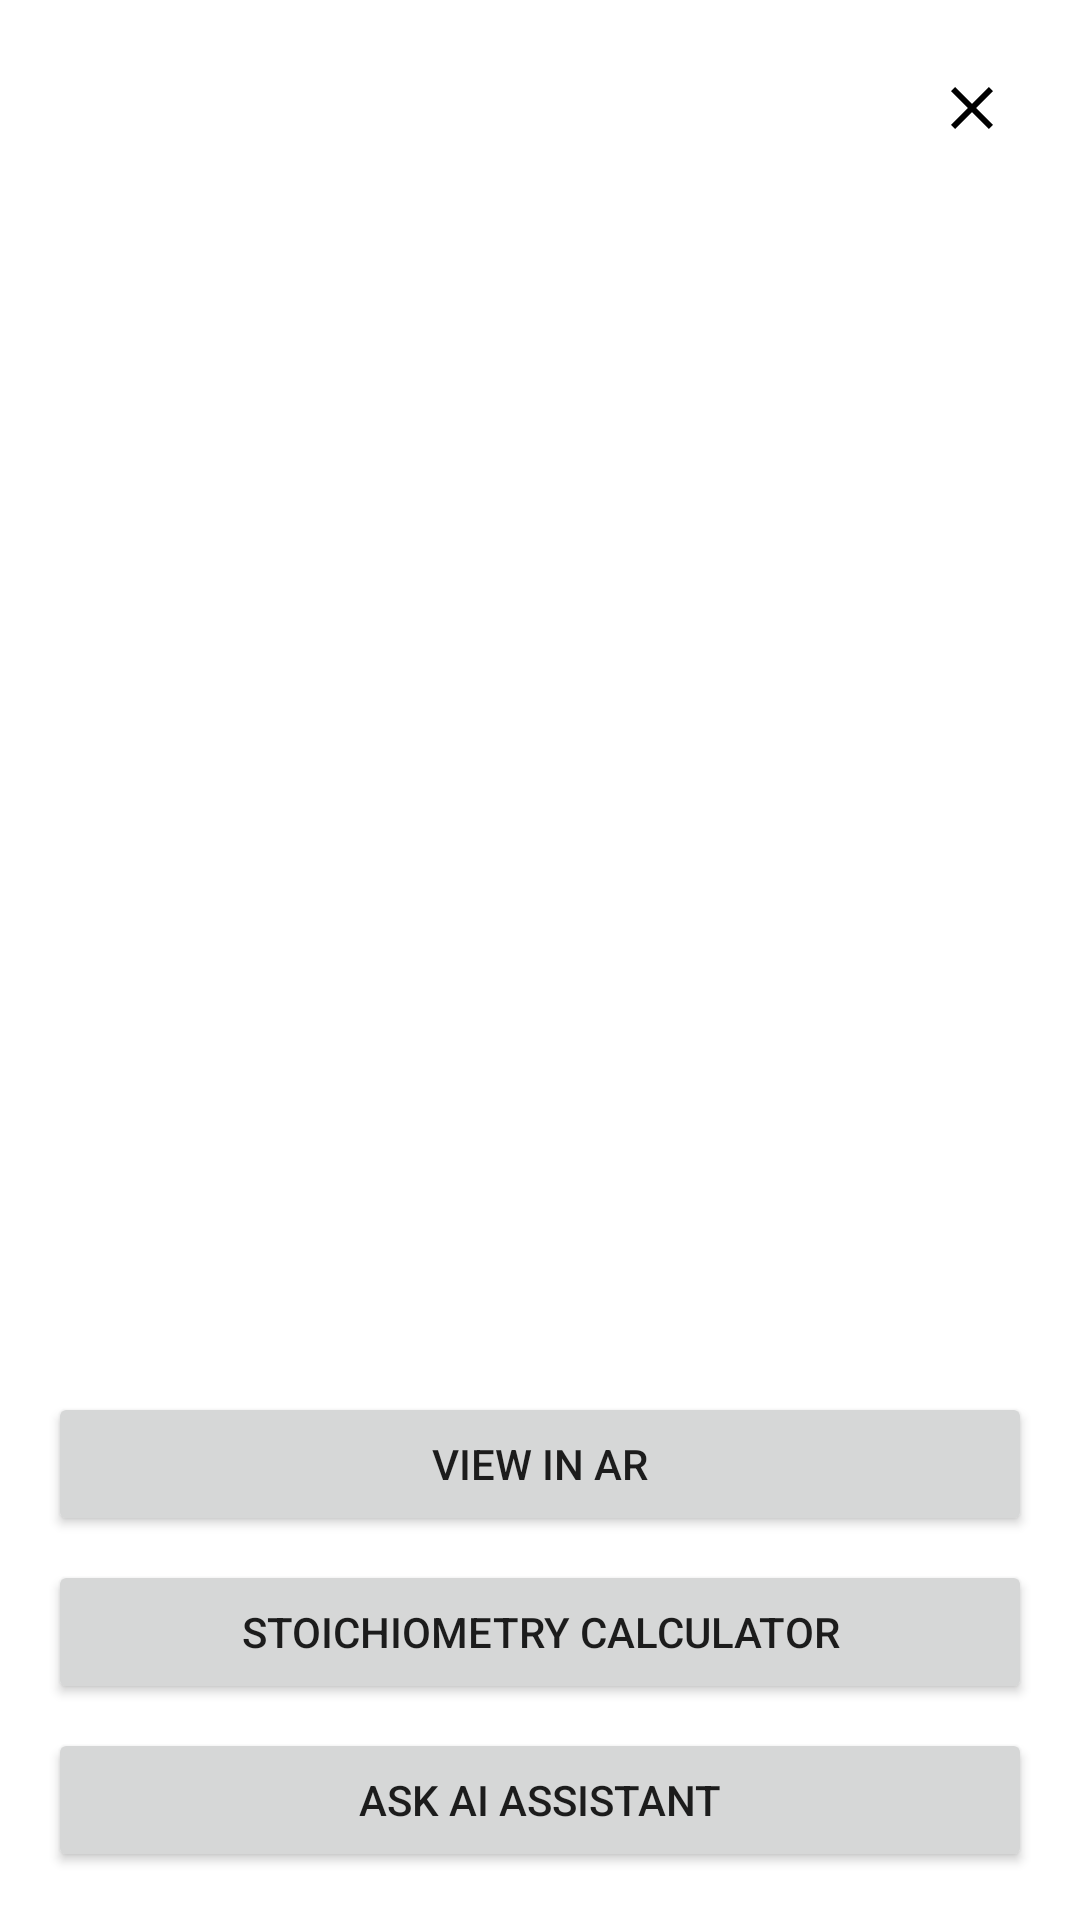

Layout XML and referenced resources for this Android screen:
<!-- AndroidManifest.xml: application theme Theme.OmniscientScanner -->
<!-- res/layout/activity_preview.xml -->
<?xml version="1.0" encoding="utf-8"?>

<androidx.constraintlayout.widget.ConstraintLayout xmlns:android="http://schemas.android.com/apk/res/android"
    xmlns:app="http://schemas.android.com/apk/res-auto"
    xmlns:tools="http://schemas.android.com/tools"
    android:layout_width="match_parent"
    android:layout_height="match_parent"
    tools:context=".ui.PreviewActivity">

    <ImageView
        android:id="@+id/preview_image"
        android:layout_width="0dp"
        android:layout_height="0dp"
        android:scaleType="centerCrop"
        app:layout_constraintDimensionRatio="1:1"
        app:layout_constraintTop_toTopOf="parent"
        app:layout_constraintStart_toStartOf="parent"
        app:layout_constraintEnd_toEndOf="parent" />

    <TextView
        android:id="@+id/chemicalNameTextView"
        android:layout_width="0dp"
        android:layout_height="wrap_content"
        android:layout_marginTop="24dp"
        android:layout_marginStart="16dp"
        android:layout_marginEnd="16dp"
        android:textAppearance="@style/TextAppearance.MaterialComponents.Headline5"
        android:textAlignment="center"
        app:layout_constraintTop_toBottomOf="@id/preview_image"
        app:layout_constraintStart_toStartOf="parent"
        app:layout_constraintEnd_toEndOf="parent"
        tools:text="Sodium Chloride" />

    <LinearLayout
        android:layout_width="match_parent"
        android:layout_height="wrap_content"
        android:orientation="vertical"
        android:padding="16dp"
        app:layout_constraintBottom_toBottomOf="parent"
        app:layout_constraintStart_toStartOf="parent"
        app:layout_constraintEnd_toEndOf="parent">

        <Button
            android:id="@+id/arButton"
            android:layout_width="match_parent"
            android:layout_height="wrap_content"
            android:text="View in AR"
            android:layout_marginBottom="8dp"/>

        <Button
            android:id="@+id/stoichiometryButton"
            android:layout_width="match_parent"
            android:layout_height="wrap_content"
            android:text="Stoichiometry Calculator"
            android:layout_marginBottom="8dp"/>

        <Button
            android:id="@+id/aiAssistantButton"
            android:layout_width="match_parent"
            android:layout_height="wrap_content"
            android:text="Ask AI Assistant" />
            
    </LinearLayout>

    <ImageButton
        android:id="@+id/closeButton"
        android:layout_width="wrap_content"
        android:layout_height="wrap_content"
        android:src="@drawable/ic_close" 
        android:background="?attr/selectableItemBackgroundBorderless"
        android:padding="8dp"
        android:layout_margin="16dp"
        app:layout_constraintTop_toTopOf="parent"
        app:layout_constraintEnd_toEndOf="parent"
        android:contentDescription="Close" />

</androidx.constraintlayout.widget.ConstraintLayout>
<!-- resources referenced by this layout -->
<resources>
  <!-- drawable ic_close (drawable) -->
  <vector xmlns:android="http://schemas.android.com/apk/res/android" android:autoMirrored="true" android:height="24dp" android:tint="#000000" android:viewportHeight="24" android:viewportWidth="24" android:width="24dp">
        
      <path android:fillColor="@android:color/white" android:pathData="M19,6.41L17.59,5 12,10.59 6.41,5 5,6.41 10.59,12 5,17.59 6.41,19 12,13.41 17.59,19 19,17.59 13.41,12z"/>
      
  </vector>
  <style name="Theme.OmniscientScanner" parent="Theme.MaterialComponents.DayNight.NoActionBar">
          
          <item name="colorPrimary">@color/colorPrimary</item>
          <item name="colorPrimaryVariant">@color/colorPrimaryDark</item>
          <item name="colorOnPrimary">@color/white</item>
          
          <item name="colorSecondary">@color/colorSecondary</item>
          <item name="colorSecondaryVariant">@color/colorAccent</item>
          <item name="colorOnSecondary">@color/black</item>
          
          <item name="android:statusBarColor" tools:targetApi="l">?attr/colorPrimaryVariant</item>
  
          
          <item name="materialCardViewStyle">@style/CardStyle</item>
      </style>
  <color name="colorPrimary">#00796B</color>
  <color name="colorPrimaryDark">#004D40</color>
  <color name="white">#FFFFFFFF</color>
  <color name="colorSecondary">#0091EA</color>
  <color name="colorAccent">#40C4FF</color>
  <color name="black">#FF000000</color>
  <style name="CardStyle" parent="Widget.MaterialComponents.CardView">
          <item name="cardBackgroundColor">@color/white</item>
          <item name="cardCornerRadius">16dp</item>
          <item name="cardElevation">6dp</item>
          <item name="android:clickable">true</item>
          <item name="android:focusable">true</item>
          <item name="android:foreground">?android:attr/selectableItemBackground</item>
          <item name="cardUseCompatPadding">true</item>
      </style>
</resources>
